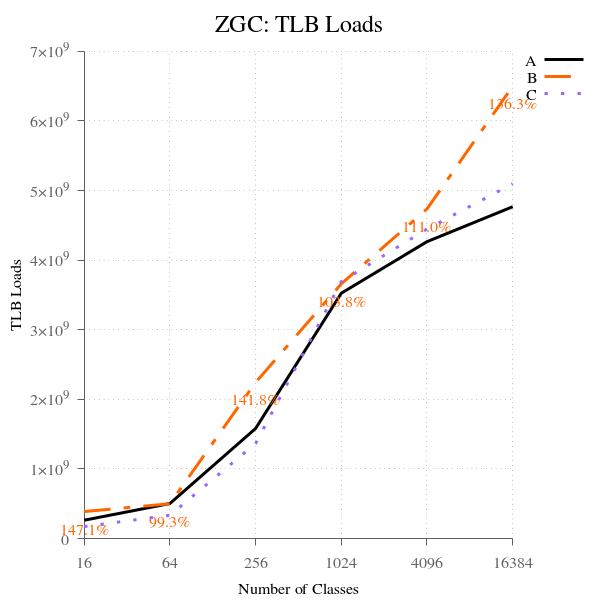

The table this chart was drawn from, first rows:
num_classes, A, B, B-to-A, C, C-to-A
16, 263849916, 388191016, 147.1, 172720192, 65.46, 
64, 503425893, 500128212, 99.34, 334690585, 66.48, 
256, 1582209162, 2243556706, 141.8, 1366001017, 86.34, 
1024, 3525784515, 3660451236, 103.8, 3692371082, 104.7, 
4096, 4266449540, 4736451558, 111, 4448988542, 104.3, 
16384, 4768694352, 6500146276, 136.3, 5097459960, 106.9, 
